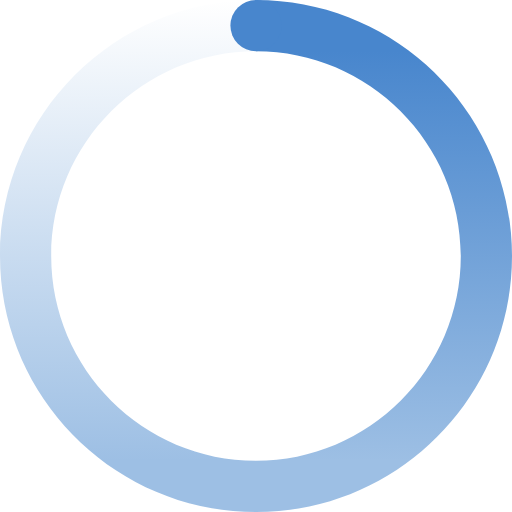
t = 0.00 s
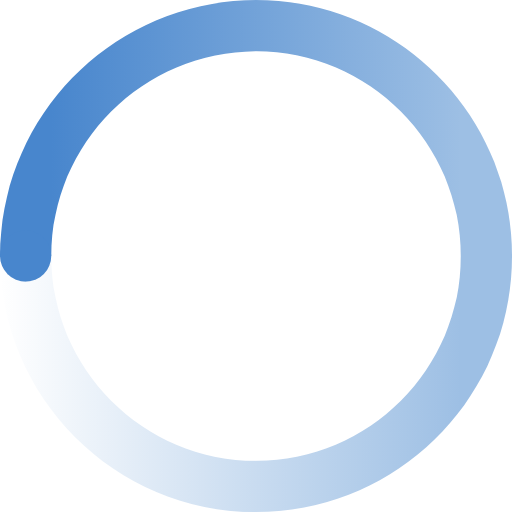
t = 0.25 s
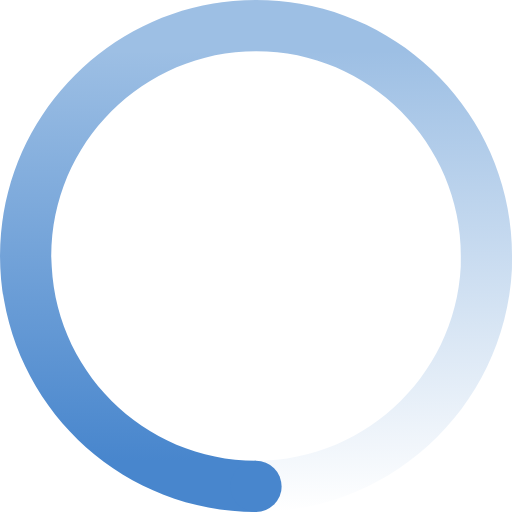
t = 0.50 s
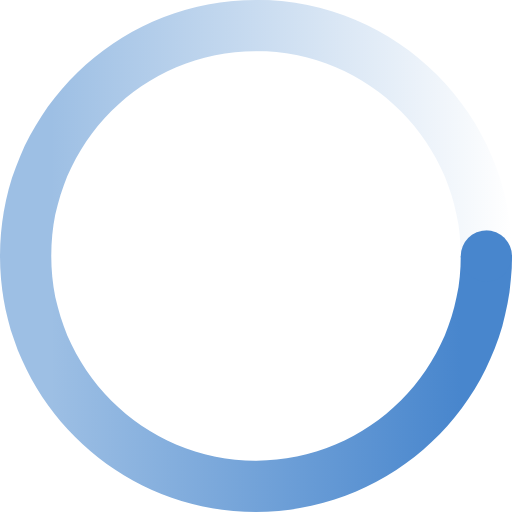
t = 0.75 s

The animated SVG that drew these frames (rendered in a browser with its animation timeline set to each time). Animation: 1 CSS @keyframes rule; one cycle of 1.00 s, repeats indefinitely.

<svg version="1.1" xmlns="http://www.w3.org/2000/svg" xmlns:xlink="http://www.w3.org/1999/xlink"  width="30px" height="19px"  viewBox="0 0 200 200"
 xml:space="preserve">
<!--#4886CD为深色值   #9DBFE4为中间值 可以随意修改-->  
<style type="text/css">
.left{fill:url(#left);}
.right{fill:url(#right);}
.top{fill:#4886CD;}
@keyframes load{
0%{transform:rotate(0)}
100%{transform:rotate(-360deg)}
}
#load{animation:load 1s  linear infinite; transform-origin:center center; } 
</style>
<g id="load">
<linearGradient id="right" gradientUnits="userSpaceOnUse" x1="150" y1="20" x2="150" y2="180">
<stop  offset="0" style="stop-color:#4886CD"/>
<stop  offset="1" style="stop-color:#9DBFE4"/><!--蓝到浅蓝渐变-->
</linearGradient>
<path class="right" d="M100,0v20c44.1,0,80,35.9,80,80c0,44.1-35.9,80-80,80v20c55.2,0,100-44.8,100-100S155.2,0,100,0z"/><!--右半圆环-->
<linearGradient id="left" gradientUnits="userSpaceOnUse" x1="50" y1="0" x2="50" y2="180">
<stop  offset="0" style="stop-color:#FFFFFF"/>
<stop  offset="1" style="stop-color:#9DBFE4"/><!--浅蓝到白色渐变-->
</linearGradient>
<path class="left" d="M20,100c0-44.1,35.9-80,80-80V0C44.8,0,0,44.8,0,100s44.8,100,100,100v-20C55.9,180,20,144.1,20,100z"/><!--左半圆环-->
<circle class="top" cx="100" cy="10" r="10"/>
</g>
</svg>